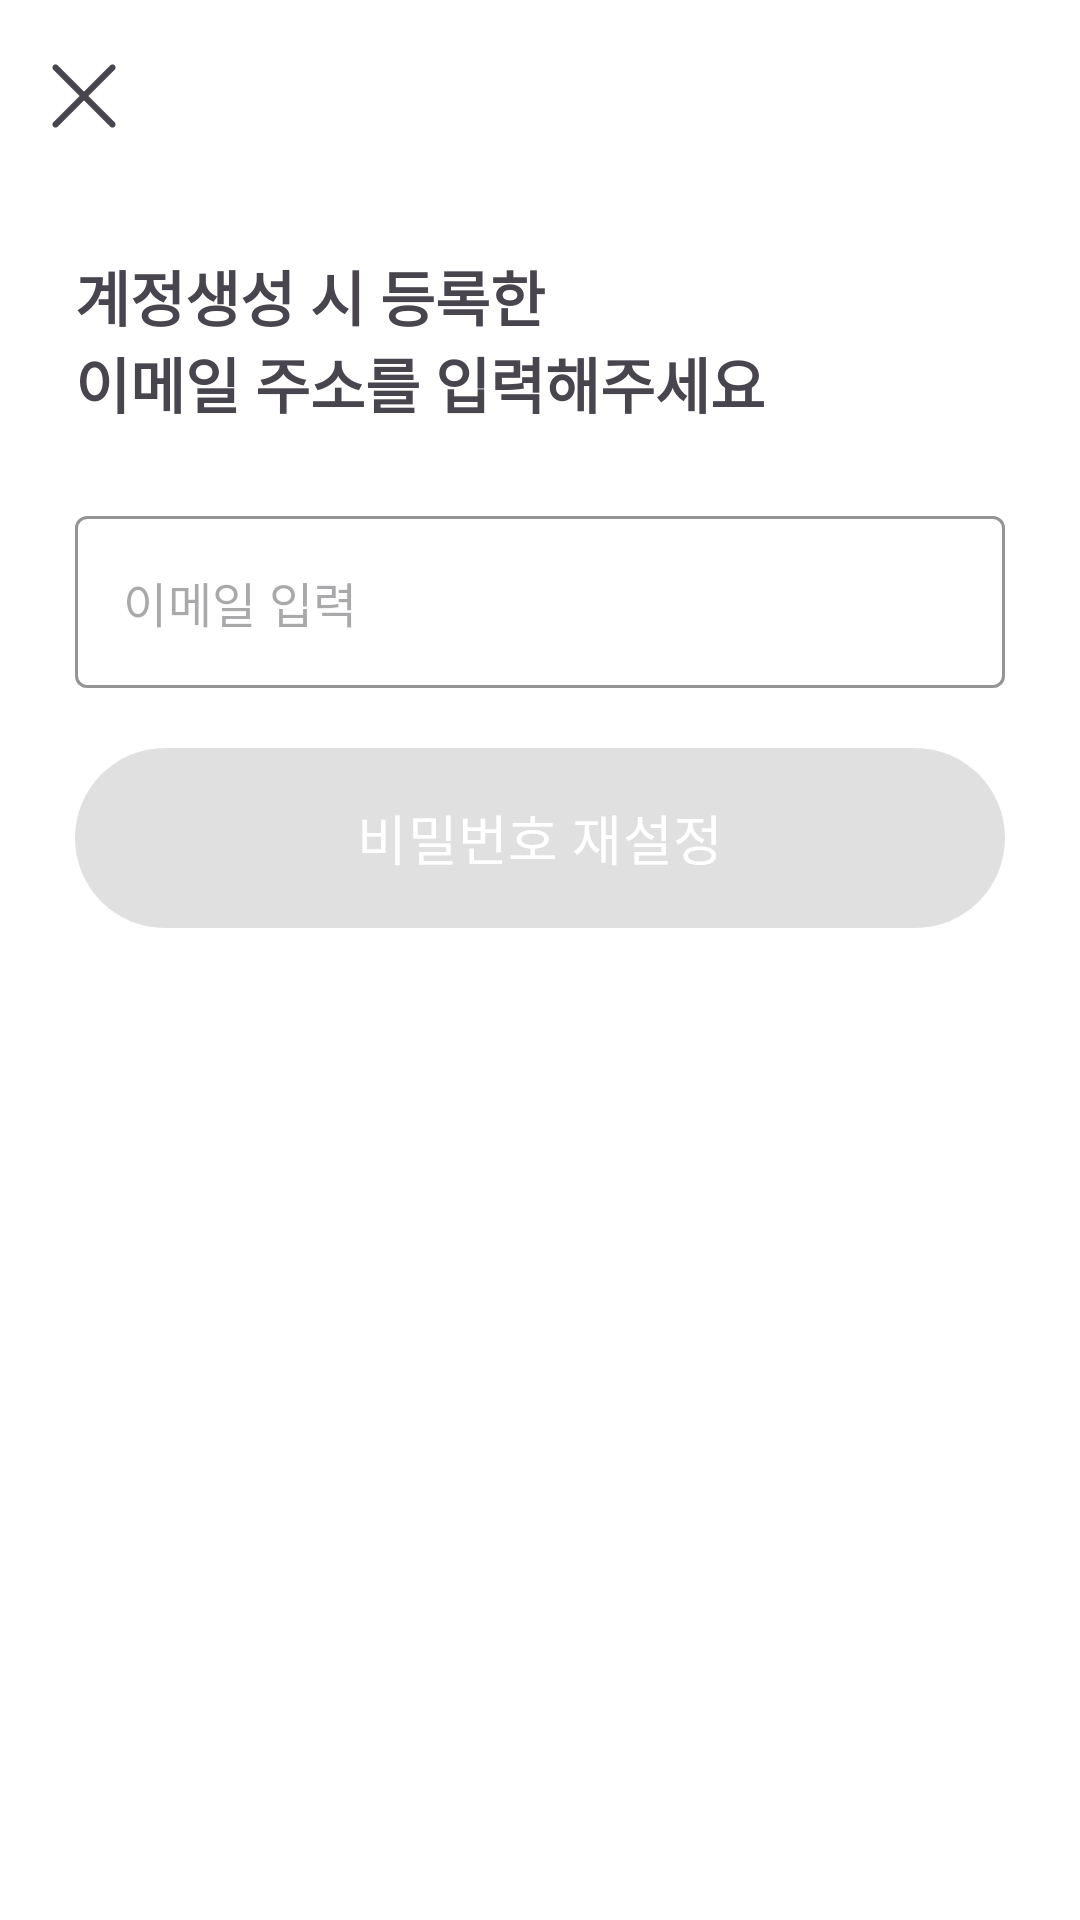

Android layout source for this screen:
<!-- AndroidManifest.xml: activity theme MainTheme -->
<!-- res/layout/activity_reset_password.xml -->
<?xml version="1.0" encoding="utf-8"?>
<androidx.constraintlayout.widget.ConstraintLayout xmlns:android="http://schemas.android.com/apk/res/android"
    xmlns:app="http://schemas.android.com/apk/res-auto"
    android:layout_width="match_parent"
    android:layout_height="match_parent"
    android:background="@color/white"
    android:fitsSystemWindows="true">

    <com.google.android.material.appbar.AppBarLayout
        android:id="@+id/reset_layout_appbar"
        android:layout_width="match_parent"
        android:layout_height="wrap_content"
        android:fitsSystemWindows="true"
        app:elevation="0dp"
        app:layout_constraintTop_toTopOf="parent">

        <com.google.android.material.appbar.MaterialToolbar
            android:id="@+id/reset_toolbar"
            android:layout_width="match_parent"
            android:layout_height="?attr/actionBarSize"
            android:background="@color/white"
            app:navigationIcon="@drawable/ic_close"/>
    </com.google.android.material.appbar.AppBarLayout>

    <FrameLayout
        android:layout_width="match_parent"
        android:layout_height="0dp"
        app:layout_constraintBottom_toBottomOf="parent"
        app:layout_constraintTop_toBottomOf="@+id/reset_layout_appbar"
        android:id="@+id/resetScreen">

        <LinearLayout
            android:layout_width="match_parent"
            android:layout_height="match_parent"
            android:paddingLeft="25dp"
            android:paddingRight="25dp"
            android:orientation="vertical">

            <TextView
                android:layout_width="wrap_content"
                android:layout_height="wrap_content"
                android:layout_marginTop="20dp"
                android:text="@string/resetPasswordTitle"
                android:textSize="20sp"
                android:textColor="#49454f"
                android:textStyle="bold"/>

            <com.google.android.material.textfield.TextInputLayout
                android:id="@+id/reset_layout_email"
                style="@style/Widget.Material3.TextInputLayout.OutlinedBox"
                android:layout_width="match_parent"
                android:layout_height="wrap_content"
                android:layout_marginTop="30dp"
                android:padding="0dp"
                android:focusableInTouchMode="true"
                app:endIconMode="clear_text"
                app:endIconDrawable="@drawable/ic_clear_text"
                app:boxStrokeColor="@color/black"
                app:boxStrokeWidthFocused="2dp"
                app:boxStrokeErrorColor="?attr/colorError"
                app:hintEnabled="false"
                app:errorEnabled="false">

                <com.google.android.material.textfield.TextInputEditText
                    android:id="@+id/reset_email"
                    style="@style/Widget.Material3.TextInputEditText.OutlinedBox"
                    android:layout_width="match_parent"
                    android:layout_height="wrap_content"
                    android:hint="@string/inputMail"
                    android:fontFamily="@font/dm_sans"
                    android:textColorHighlight="@color/textHighlight"
                    android:inputType="textEmailAddress"
                    android:longClickable="false"
                    android:textColorHint="?android:textColorHint"
                    android:textAppearance="@style/TextAppearance.Material3.TitleMedium"/>
            </com.google.android.material.textfield.TextInputLayout>

            <RelativeLayout
                android:layout_width="match_parent"
                android:layout_height="wrap_content"
                android:layout_marginTop="20dp">

                <com.google.android.material.button.MaterialButton
                    android:id="@+id/reset_button"
                    android:layout_width="match_parent"
                    android:layout_height="60dp"
                    android:gravity="center_horizontal|center_vertical"
                    app:backgroundTint="@null"
                    android:background="@drawable/flag_login_button"
                    android:text="@string/resetPassword"
                    android:textColor="#FFFFFF"
                    android:textSize="18sp"
                    android:enabled="false"/>

                <ProgressBar
                    android:id="@+id/reset_progressBar"
                    style="?android:attr/progressBarStyle"
                    android:layout_width="30dp"
                    android:layout_height="60dp"
                    android:layout_centerInParent="true"
                    android:translationZ="2dp"
                    android:visibility="invisible"
                    android:indeterminateTint="@color/white"
                    android:progressDrawable="@drawable/custom_progressbar"
                    android:layout_marginEnd="15dp"
                    android:layout_alignParentRight="true"/>
            </RelativeLayout>
        </LinearLayout>
    </FrameLayout>
</androidx.constraintlayout.widget.ConstraintLayout>
<!-- resources referenced by this layout -->
<resources>
  <color name="black">#FF000000</color>
  <color name="textHighlight">#9DCEFF</color>
  <color name="white">#FFFFFFFF</color>
  <!-- drawable custom_progressbar (drawable) -->
  <?xml version="1.0" encoding="utf-8"?>
  <rotate xmlns:android="http://schemas.android.com/apk/res/android"
      android:pivotX="50%"
      android:pivotY="50%"
      android:fromDegrees="0"
      android:toDegrees="360" >
  
      <shape
          android:shape="ring"
          android:useLevel="false"
          android:innerRadiusRatio="3"
          android:thicknessRatio="15">
  
          <solid
              android:color="@color/white"/>
      </shape>
  
  </rotate>
  <!-- drawable flag_login_button (drawable) -->
  <?xml version="1.0" encoding="utf-8"?>
  <selector xmlns:android="http://schemas.android.com/apk/res/android">
      <item android:drawable="@drawable/rounded_register_button" android:state_enabled="true"></item>
      <item android:state_enabled="false">
          <shape>
              <solid
                  android:color="#E0E0E0"/>
              <corners
                  android:radius="30dp"/>
          </shape>
      </item>
  </selector>
  <!-- drawable ic_close (drawable) -->
  <vector xmlns:android="http://schemas.android.com/apk/res/android"
      android:width="40dp"
      android:height="40dp"
      android:viewportWidth="960"
      android:viewportHeight="960">
    <path
        android:fillColor="#49454f"
        android:pathData="M480,515.38 L270.31,725.08q-7.23,7.23 -17.5,7.42 -10.27,0.19 -17.88,-7.42 -7.62,-7.61 -7.62,-17.69 0,-10.08 7.62,-17.69L444.62,480 234.92,270.31q-7.23,-7.23 -7.42,-17.5 -0.19,-10.27 7.42,-17.88 7.61,-7.62 17.69,-7.62 10.08,0 17.69,7.62L480,444.62l209.69,-209.69q7.23,-7.23 17.5,-7.42 10.27,-0.19 17.88,7.42 7.62,7.61 7.62,17.69 0,10.08 -7.62,17.69L515.38,480l209.69,209.69q7.23,7.23 7.42,17.5 0.19,10.27 -7.42,17.88 -7.61,7.62 -17.69,7.62 -10.08,0 -17.69,-7.62L480,515.38Z"/>
  </vector>
  <string name="inputMail">이메일 입력</string>
  <string name="resetPassword">비밀번호 재설정</string>
  <string name="resetPasswordTitle">계정생성 시 등록한\n이메일 주소를 입력해주세요</string>
  <style name="MainTheme" parent="Theme.Material3.DayNight.NoActionBar">
          <item name="colorPrimary">@color/customTextColor</item>
          <item name="colorPrimaryDark">@color/white</item>
          <item name="android:statusBarColor">@android:color/transparent</item>
          <item name="android:navigationBarColor">@android:color/transparent</item>
          <item name="android:windowLightStatusBar" tools:targetApi="27">true</item>
          <item name="android:windowLightNavigationBar" tools:targetApi="27">true</item>
          <item name="android:windowActivityTransitions">true</item>
          <item name="android:splitMotionEvents">false</item>
          <item name="android:windowBackground">@android:color/white</item>
      </style>
  <!-- drawable rounded_register_button (drawable) -->
  <?xml version="1.0" encoding="utf-8"?>
  <ripple xmlns:android="http://schemas.android.com/apk/res/android"
      android:color="?colorControlHighlight">
      <item>
          <shape xmlns:android="http://schemas.android.com/apk/res/android">
              <gradient
                  android:angle="45"
                  android:endColor="#92A3FD"
                  android:startColor="#9DCEFF"
                  android:type="linear" />
              <corners
                  android:radius="30dp"/>
          </shape>
      </item>
  </ripple>
  <color name="customTextColor">#49454f</color>
</resources>
